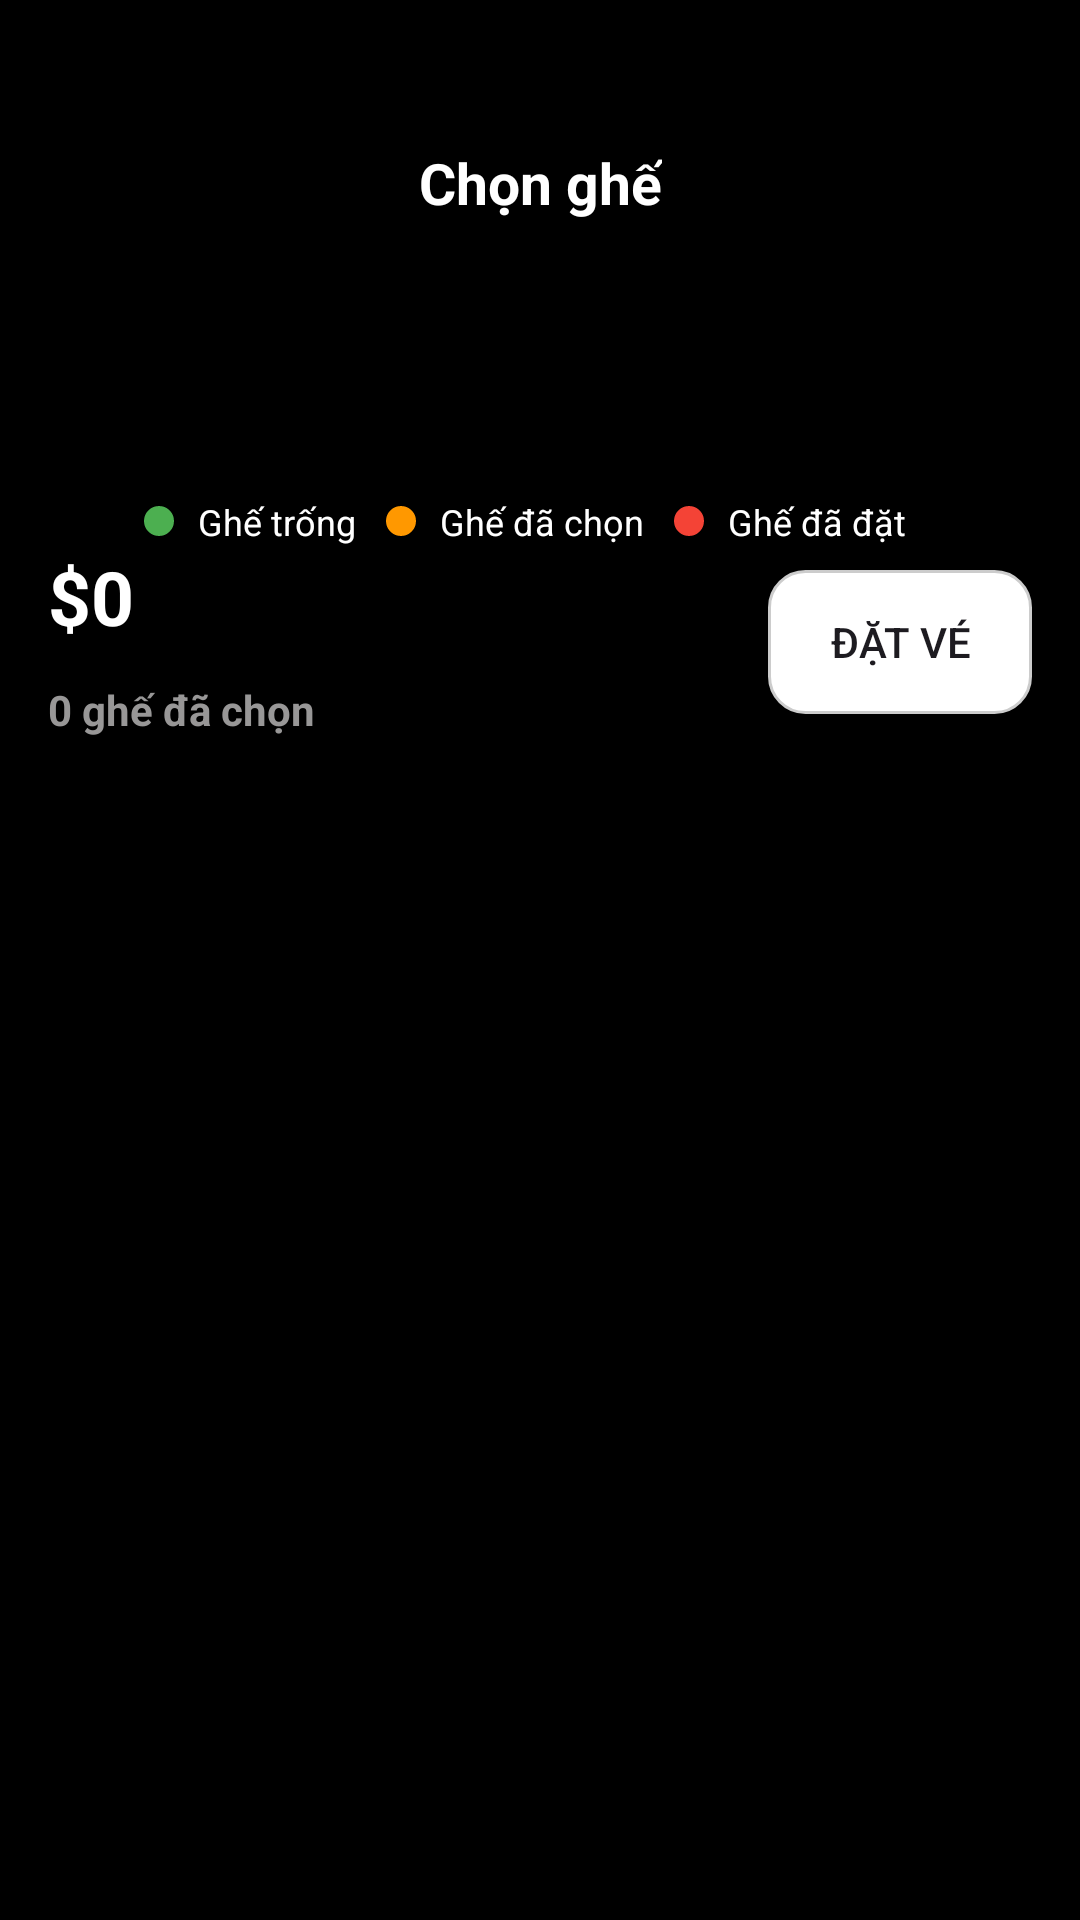

Reconstruct the res/layout file that produces this screen, plus the resources it refers to.
<!-- AndroidManifest.xml: application theme Theme.AppCore -->
<!-- res/layout/activity_seat_list.xml -->
<?xml version="1.0" encoding="utf-8"?>
<androidx.constraintlayout.widget.ConstraintLayout xmlns:android="http://schemas.android.com/apk/res/android"
    xmlns:app="http://schemas.android.com/apk/res-auto"
    xmlns:tools="http://schemas.android.com/tools"
    android:id="@+id/main"
    android:layout_width="match_parent"
    android:layout_height="match_parent"
    android:background="@color/black"
    tools:context=".ui.activities.SeatListActivity">

    <ScrollView
        android:layout_width="match_parent"
        android:layout_height="match_parent">

        <LinearLayout
            android:layout_width="match_parent"
            android:layout_height="wrap_content"
            android:paddingBottom="16dp"
            android:orientation="vertical">

            <androidx.constraintlayout.widget.ConstraintLayout
                android:layout_width="match_parent"
                android:layout_height="match_parent"
                android:layout_marginStart="16dp"
                android:layout_marginTop="48dp"
                android:layout_marginEnd="16dp">

                <ImageView
                    android:id="@+id/backBtn"
                    android:layout_width="wrap_content"
                    android:layout_height="wrap_content"
                    app:layout_constraintBottom_toBottomOf="parent"
                    app:layout_constraintStart_toStartOf="parent"
                    app:layout_constraintTop_toTopOf="parent"
                    app:srcCompat="@drawable/back_2" />

                <TextView
                    android:id="@+id/textView"
                    android:layout_width="wrap_content"
                    android:layout_height="wrap_content"
                    android:text="@string/seat_selection_title"
                    android:textColor="@color/white"
                    android:textSize="19sp"
                    android:textStyle="bold"
                    app:layout_constraintBottom_toBottomOf="parent"
                    app:layout_constraintEnd_toEndOf="parent"
                    app:layout_constraintStart_toStartOf="parent"
                    app:layout_constraintTop_toTopOf="parent" />
            </androidx.constraintlayout.widget.ConstraintLayout>

            <androidx.recyclerview.widget.RecyclerView
                android:id="@+id/dateRecyclerview"
                android:layout_width="match_parent"
                android:layout_height="match_parent"
                android:layout_marginTop="8dp"
                android:layout_marginBottom="8dp"
                android:clipToPadding="false"
                android:paddingStart="8dp"
                android:paddingEnd="8dp" />


            <androidx.recyclerview.widget.RecyclerView
                android:id="@+id/timeRecyclerview"
                android:layout_width="match_parent"
                android:layout_height="match_parent"
                android:layout_marginTop="8dp"
                android:layout_marginBottom="8dp"
                android:clipToPadding="false"
                android:paddingStart="8dp"
                android:paddingEnd="8dp" />

            <androidx.constraintlayout.widget.ConstraintLayout
                android:layout_width="match_parent"
                android:layout_height="match_parent">

                <ImageView
                    android:id="@+id/imageView3"
                    android:layout_width="wrap_content"
                    android:layout_height="wrap_content"
                    app:layout_constraintStart_toStartOf="parent"
                    app:layout_constraintTop_toTopOf="parent"
                    app:srcCompat="@drawable/cinema" />

                <androidx.recyclerview.widget.RecyclerView
                    android:id="@+id/seatRecyclerview"
                    android:layout_width="match_parent"
                    android:layout_height="match_parent"
                    android:layout_marginStart="48dp"
                    android:layout_marginTop="48dp"
                    android:layout_marginEnd="48dp"
                    app:layout_constraintEnd_toEndOf="parent"
                    app:layout_constraintStart_toStartOf="parent"
                    app:layout_constraintTop_toTopOf="parent" />
            </androidx.constraintlayout.widget.ConstraintLayout>

            <LinearLayout
                android:layout_width="match_parent"
                android:layout_height="match_parent"
                android:gravity="center"
                android:layout_marginStart="48dp"
                android:layout_marginEnd="48dp"
                android:layout_marginTop="12dp"
                android:orientation="horizontal">

                <View
                    android:id="@+id/view"
                    android:layout_width="10dp"
                    android:background="@drawable/ic_seat_available"
                    android:layout_height="10dp" />

                <TextView
                    android:id="@+id/textView8"
                    android:layout_width="wrap_content"
                    android:layout_height="wrap_content"
                    android:layout_weight="1"
                    android:layout_marginStart="8dp"
                    android:textColor="@color/white"
                    android:textSize="12sp"
                    android:text="@string/available_seats" />

                <View
                    android:layout_width="10dp"
                    android:background="@drawable/ic_seat_selected"
                    android:layout_height="10dp" />

                <TextView
                    android:layout_width="wrap_content"
                    android:layout_height="wrap_content"
                    android:layout_weight="1"
                    android:layout_marginStart="8dp"
                    android:textColor="@color/white"
                    android:textSize="12sp"
                    android:text="@string/selected_seats" />

                <View
                    android:layout_width="10dp"
                    android:background="@drawable/ic_seat_unavailable"
                    android:layout_height="10dp" />

                <TextView
                    android:layout_width="wrap_content"
                    android:layout_height="wrap_content"
                    android:layout_weight="1"
                    android:layout_marginStart="8dp"
                    android:textColor="@color/white"
                    android:textSize="12sp"
                    android:text="@string/unavailable_seats" />
            </LinearLayout>

            <androidx.constraintlayout.widget.ConstraintLayout
                android:layout_width="match_parent"
                android:layout_marginStart="16dp"
                android:layout_marginEnd="16dp"
                android:layout_height="match_parent">

                <TextView
                    android:id="@+id/priceTxt"
                    android:layout_width="wrap_content"
                    android:layout_height="wrap_content"
                    android:text="$0"
                    android:textColor="@color/white"
                    android:textSize="25sp"
                    android:textStyle="bold"
                    app:layout_constraintStart_toStartOf="parent"
                    app:layout_constraintTop_toTopOf="parent" />

                <androidx.appcompat.widget.AppCompatButton
                    android:id="@+id/button"
                    android:layout_width="wrap_content"
                    android:layout_height="wrap_content"
                    android:layout_marginTop="8dp"
                    android:layout_marginBottom="8dp"
                    android:background="@drawable/bg_white_border"
                    android:text="@string/book_tickets"
                    app:layout_constraintBottom_toBottomOf="parent"
                    app:layout_constraintEnd_toEndOf="parent"
                    app:layout_constraintTop_toTopOf="parent"
                    app:layout_constraintVertical_bias="0.0" />

                <TextView
                    android:id="@+id/numberSelectedTxt"
                    android:layout_width="wrap_content"
                    android:layout_height="wrap_content"
                    android:text="0 ghế đã chọn"
                    android:textColor="@color/grey"
                    android:textStyle="bold"
                    app:layout_constraintBottom_toBottomOf="parent"
                    app:layout_constraintStart_toStartOf="parent" />
            </androidx.constraintlayout.widget.ConstraintLayout>

        </LinearLayout>
    </ScrollView>
</androidx.constraintlayout.widget.ConstraintLayout>
<!-- resources referenced by this layout -->
<resources>
  <color name="black">#FF000000</color>
  <color name="grey">#989797</color>
  <color name="white">#FFFFFFFF</color>
  <!-- drawable bg_white_border (drawable) -->
  <selector xmlns:android="http://schemas.android.com/apk/res/android">
      <item android:state_pressed="true">
          <shape>
              <solid android:color="#E0E0E0" />
              <stroke android:width="1dp" android:color="#888888" />
              <corners android:radius="12dp" />
          </shape>
      </item>
      <item>
          <shape>
              <solid android:color="#FFFFFF" />
              <stroke android:width="1dp" android:color="#CCCCCC" />
              <corners android:radius="12dp" />
          </shape>
      </item>
  </selector>
  <!-- drawable ic_seat_available (drawable) -->
  <?xml version="1.0" encoding="utf-8"?>
  <selector xmlns:android="http://schemas.android.com/apk/res/android">
  <item>
      <shape android:shape="rectangle">
          <solid android:color="@color/seat_available"/>
          <corners android:radius="5dp"/>
      </shape>
  </item>
  </selector>
  <!-- drawable ic_seat_selected (drawable) -->
  <?xml version="1.0" encoding="utf-8"?>
  <selector xmlns:android="http://schemas.android.com/apk/res/android">
  <item>
      <shape android:shape="rectangle">
          <solid android:color="@color/seat_selected"/>
          <corners android:radius="5dp"/>
      </shape>
  </item>
  </selector>
  <!-- drawable ic_seat_unavailable (drawable) -->
  <?xml version="1.0" encoding="utf-8"?>
  <selector xmlns:android="http://schemas.android.com/apk/res/android">
  <item>
      <shape android:shape="rectangle">
          <solid android:color="@color/seat_unavailable"/>
          <corners android:radius="5dp"/>
      </shape>
  </item>
  </selector>
  <string name="available_seats">Ghế trống</string>
  <string name="book_tickets">Đặt vé</string>
  <string name="seat_selection_title">Chọn ghế</string>
  <string name="selected_seats">Ghế đã chọn</string>
  <string name="unavailable_seats">Ghế đã đặt</string>
  <style name="Theme.AppCore" parent="Base.Theme.AppCore" />
  <color name="seat_available">#4CAF50</color>
  <color name="seat_selected">#FF9800</color>
  <color name="seat_unavailable">#F44336</color>
  <style name="Base.Theme.AppCore" parent="Theme.Material3.DayNight.NoActionBar">
          <item name="colorPrimary">@color/blue_app</item>
  
      </style>
  <color name="blue_app">#1976D2</color>
</resources>
